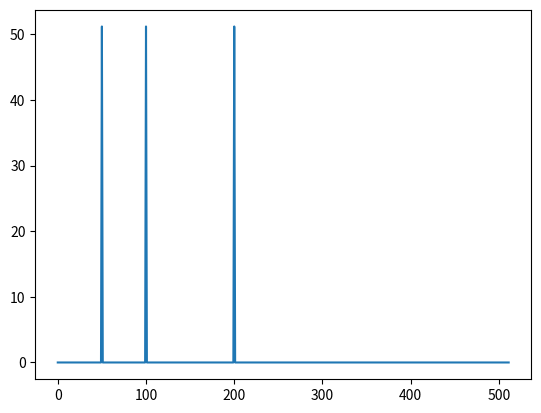

Here is the Python script that generated this plot:
# from ulab import numpy as np
import numpy as np
import matplotlib.pyplot as plt

a = np.zeros(1024)

# defining frequencies
f1 = 50
f2 = 100
f3 = 200
amp = 0.1

for i in range(len(a)):
    a[i] = amp*np.sin(2*np.pi*f1*i/len(a)) + amp*np.sin(2*np.pi*f2*i/len(a)) + amp*np.sin(2*np.pi*f3*i/len(a))

# perform fft
Y = np.fft.fft(a)
frq = np.fft.fftfreq(len(a), d = 1/len(a))

# while 1: # printing with plotting function
#     for i in range(len(a)):
#         print("("+str(Y[i])+",)")
plt.plot(frq[:512], np.abs(Y)[:512])
plt.show()